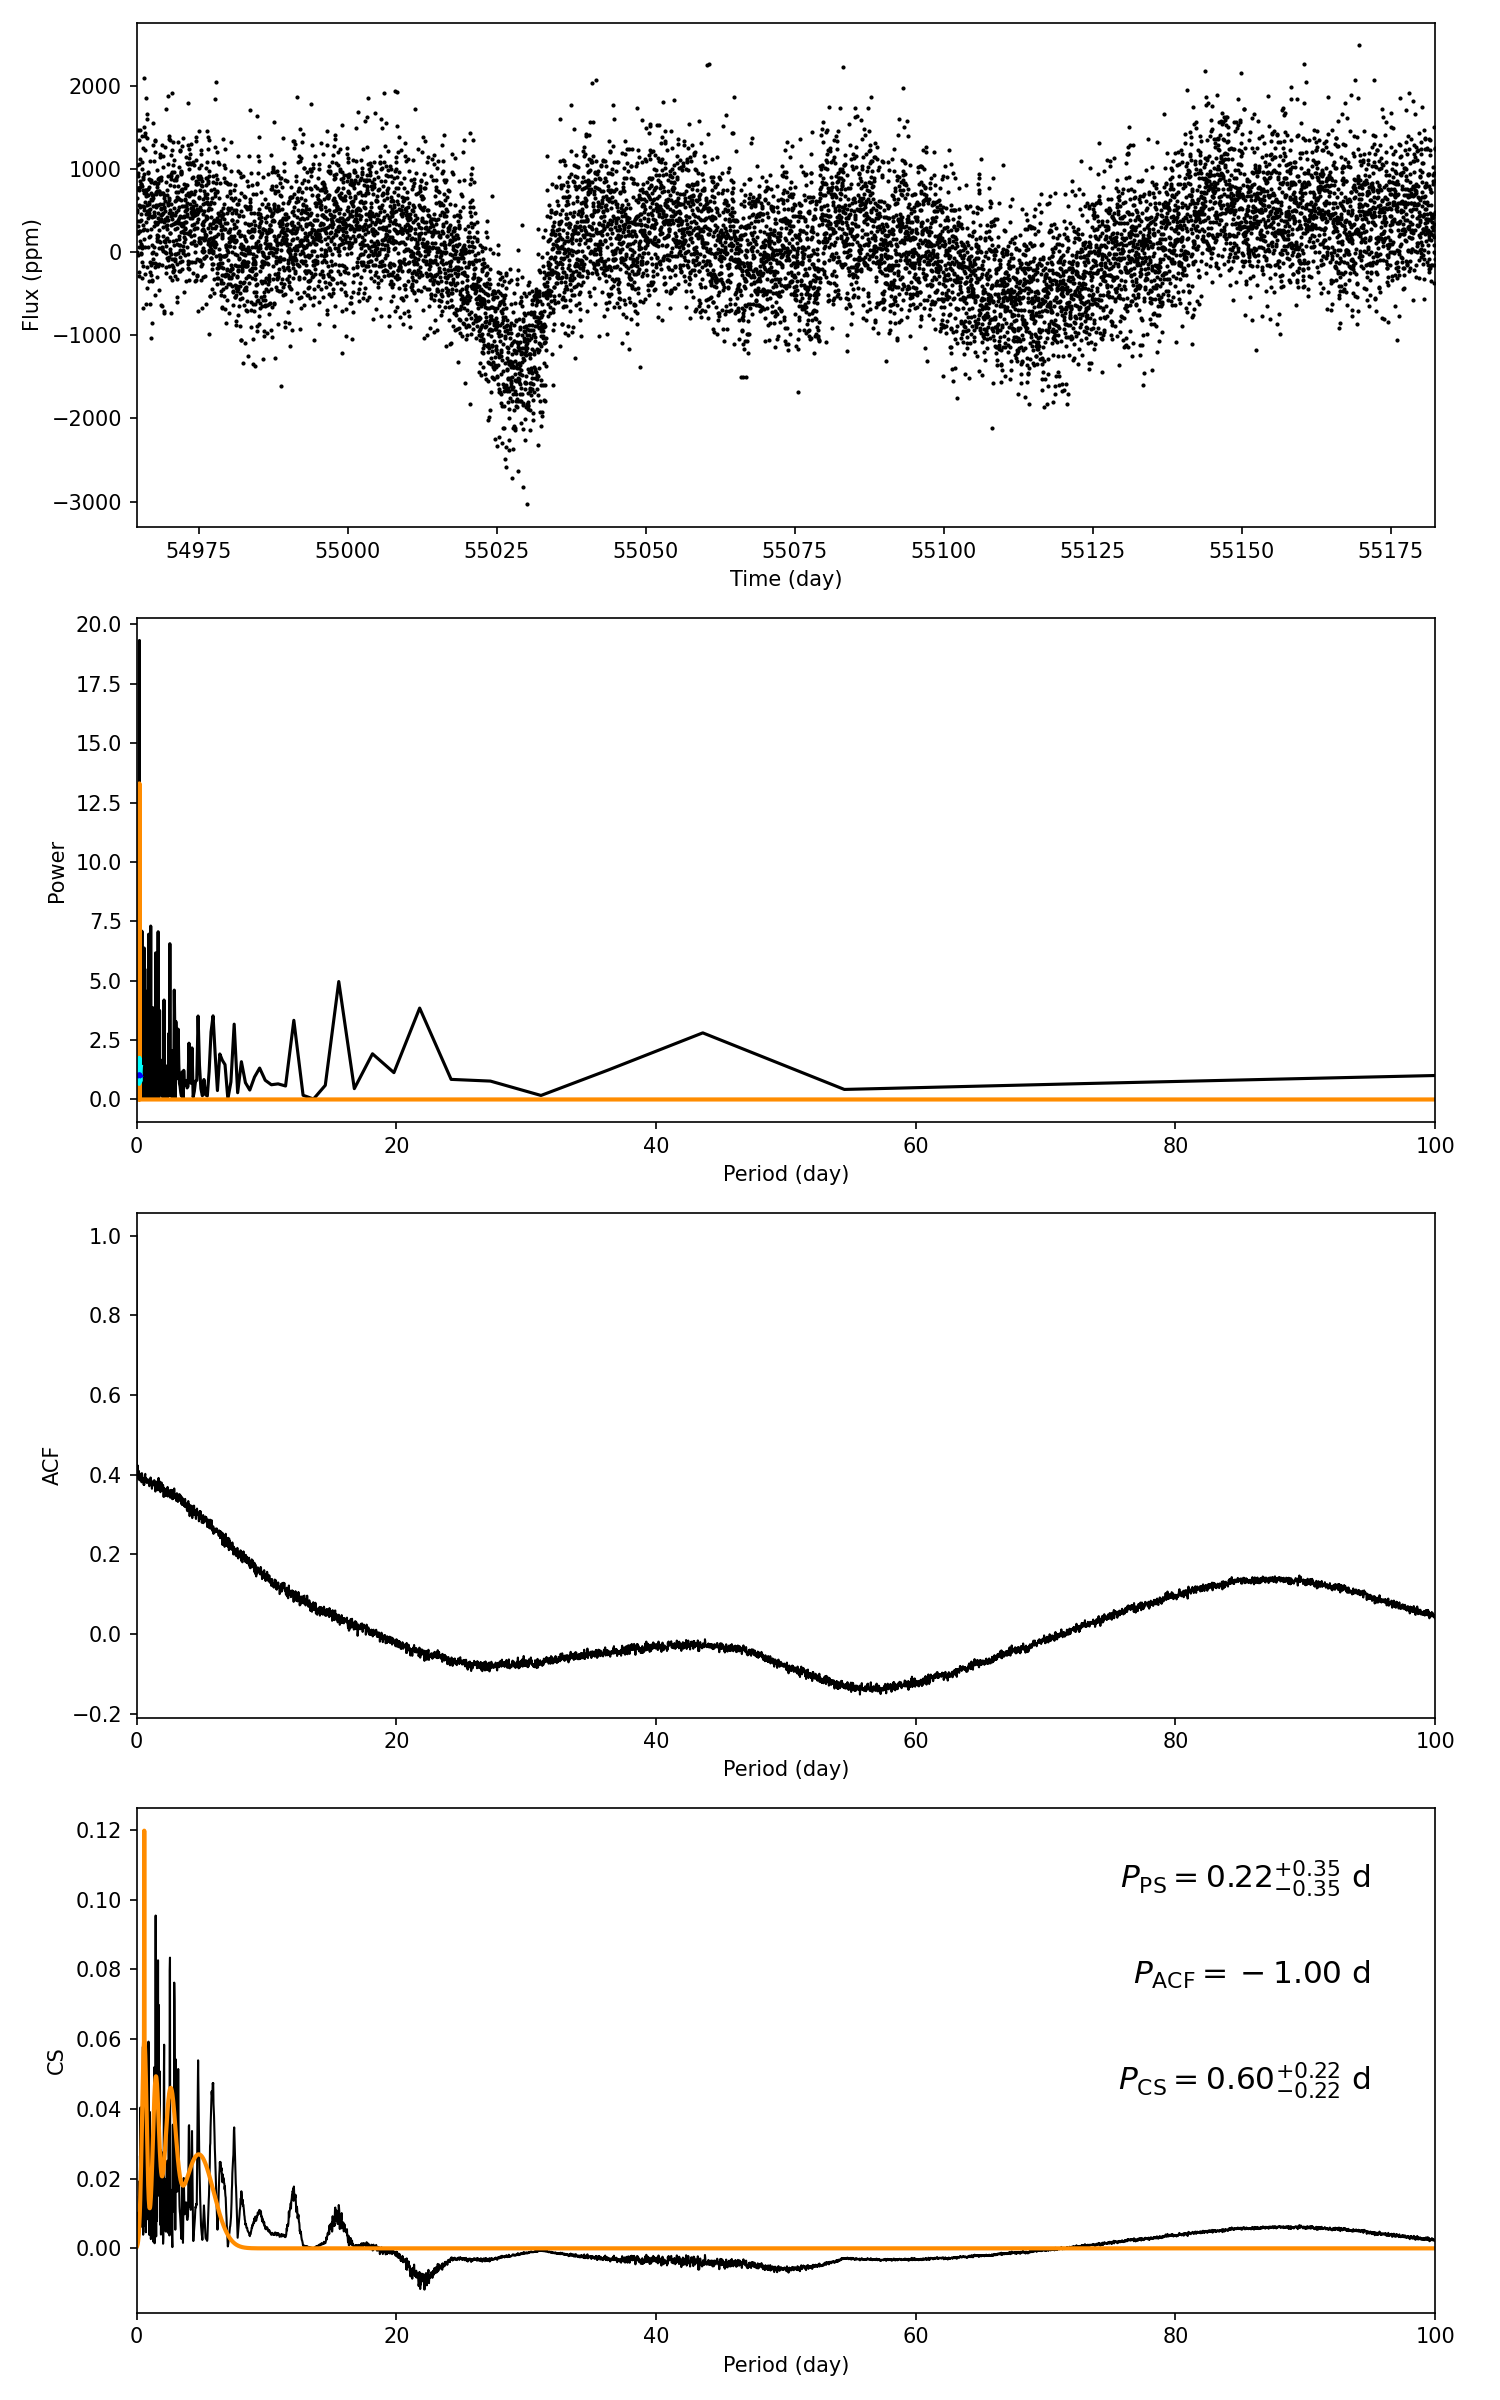

The file beside this chart, header and first rows:
target_id, prot_ps, prot_acf, prot_cs, e_prot_ps, E_prot_ps, e_prot_acf, E_prot_acf, e_prot_cs, E_prot_cs, sph_ps, sph_acf, sph_cs, e_sph_ps, e_sph_acf, e_sph_cs, h_ps, fa_prob_ps, hacf, gacf, hcs
11924257, 0.2224, -1.0, 0.5985, 0.3514, 0.3514, -1.0, -1.0, 0.2165, 0.2165, 514.3, -1.0, 523.8, 51.46, -1.0, 36.66, 19.32, 4.060929564398435e-09, -1.0, -1.0, 0.1198
